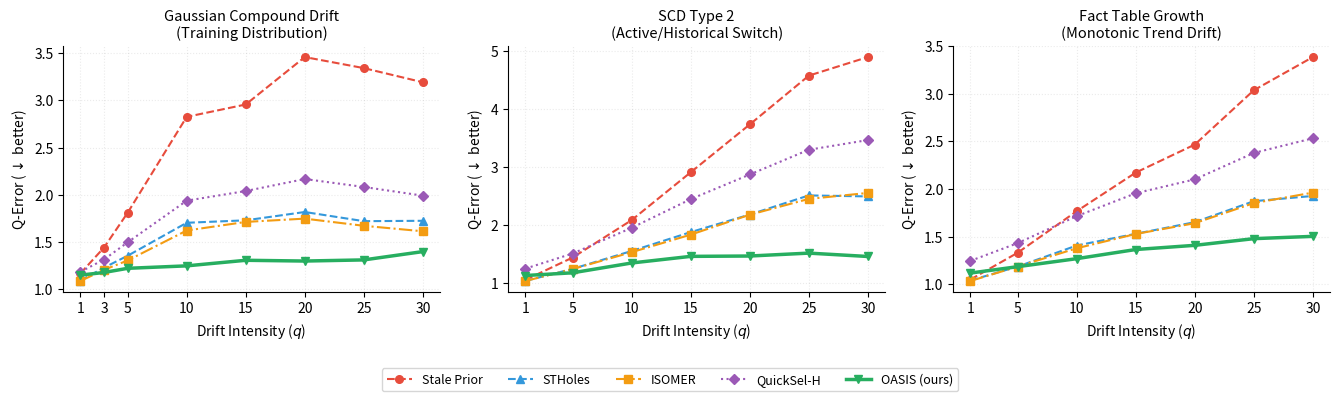

Generate this figure with matplotlib: (Note: this script raises an exception after producing the figure.)
#!/usr/bin/env python3
"""
Generate a combined 3-panel figure comparing OASIS improvement (%) across
three drift pattern types: Gaussian Compound Drift, SCD Type 2, Fact Table Growth.
"""
import csv
import matplotlib
matplotlib.use('Agg')
import matplotlib.pyplot as plt
import matplotlib.patches as mpatches

# ── Data ────────────────────────────────────────────────────────────────────
# Gaussian compound drift (from ablation_study/work_final/results/final_results.csv)
gaussian_data = {
    "q":         [1,    3,    5,    10,   15,   20,   25,   30],
    "Prior":     [1.169,1.443,1.811,2.826,2.957,3.459,3.342,3.192],
    "STHoles":   [1.093,1.230,1.356,1.705,1.731,1.819,1.722,1.726],
    "ISOMER":    [1.089,1.207,1.306,1.623,1.714,1.749,1.673,1.615],
    "QuickSel-H":[1.186,1.316,1.498,1.939,2.041,2.168,2.084,1.992],
    "OASIS":     [1.151,1.179,1.223,1.249,1.308,1.300,1.312,1.400],
}
gaussian_imp = {
    "STHoles":    [6.5,  14.8, 25.2, 39.7, 41.5, 47.4, 48.5, 45.9],
    "ISOMER":     [6.9,  16.4, 27.9, 42.6, 42.0, 49.4, 49.9, 49.4],
    "QuickSel-H": [-1.4, 8.8,  17.3, 31.4, 31.0, 37.3, 37.6, 37.6],
    "OASIS":      [1.5,  18.3, 32.5, 55.8, 55.8, 62.4, 60.7, 56.1],
}

# SCD2 data (from scd2_ablation_results.csv)
scd2_q = [1, 5, 10, 15, 20, 25, 30]
scd2_data = {
    "Prior":      [1.060, 1.445, 2.090, 2.914, 3.738, 4.579, 4.899],
    "STHoles":    [1.042, 1.250, 1.558, 1.883, 2.185, 2.515, 2.498],
    "ISOMER":     [1.041, 1.246, 1.537, 1.839, 2.183, 2.455, 2.558],
    "QuickSel-H": [1.254, 1.514, 1.957, 2.451, 2.876, 3.302, 3.469],
    "OASIS":      [1.135, 1.182, 1.351, 1.465, 1.471, 1.521, 1.463],
}
def compute_imp(prior_list, method_list):
    return [(p - m) / p * 100 for p, m in zip(prior_list, method_list)]

scd2_imp = {k: compute_imp(scd2_data["Prior"], scd2_data[k])
            for k in ["STHoles", "ISOMER", "QuickSel-H", "OASIS"]}

# Fact Table data
fact_q = [1, 5, 10, 15, 20, 25, 30]
fact_data = {
    "Prior":      [1.049, 1.330, 1.766, 2.171, 2.465, 3.035, 3.383],
    "STHoles":    [1.039, 1.185, 1.406, 1.529, 1.651, 1.871, 1.926],
    "ISOMER":     [1.034, 1.185, 1.377, 1.527, 1.640, 1.851, 1.961],
    "QuickSel-H": [1.245, 1.431, 1.714, 1.954, 2.100, 2.377, 2.531],
    "OASIS":      [1.117, 1.184, 1.268, 1.364, 1.408, 1.478, 1.502],
}
fact_imp = {k: compute_imp(fact_data["Prior"], fact_data[k])
            for k in ["STHoles", "ISOMER", "QuickSel-H", "OASIS"]}

# ── Plot ─────────────────────────────────────────────────────────────────────
methods = ["STHoles", "ISOMER", "QuickSel-H", "OASIS"]
colors = {
    "STHoles":    "#3498db",
    "ISOMER":     "#f39c12",
    "QuickSel-H": "#9b59b6",
    "OASIS":      "#27ae60",
}
markers = {"STHoles": "^", "ISOMER": "s", "QuickSel-H": "D", "OASIS": "v"}
linestyles = {"STHoles": "--", "ISOMER": "-.", "QuickSel-H": ":", "OASIS": "-"}

plt.rcParams.update({
    'font.size': 10,
    'axes.labelsize': 10,
    'legend.fontsize': 8.5,
    'axes.titlesize': 10.5,
})

fig, axes = plt.subplots(1, 3, figsize=(13.5, 3.8), sharey=False)
panels = [
    ("Gaussian Compound Drift\n(Training Distribution)",
     gaussian_data["q"],
     {m: gaussian_data[m] for m in ["Prior", "STHoles", "ISOMER", "QuickSel-H", "OASIS"]}),
    ("SCD Type 2\n(Active/Historical Switch)",
     scd2_q,
     {m: scd2_data[m] for m in ["Prior", "STHoles", "ISOMER", "QuickSel-H", "OASIS"]}),
    ("Fact Table Growth\n(Monotonic Trend Drift)",
     fact_q,
     {m: fact_data[m] for m in ["Prior", "STHoles", "ISOMER", "QuickSel-H", "OASIS"]}),
]

method_style = {
    "Prior":      dict(color="#e74c3c", marker="o",  linestyle="--", linewidth=1.5),
    "STHoles":    dict(color="#3498db", marker="^",  linestyle="--", linewidth=1.5),
    "ISOMER":     dict(color="#f39c12", marker="s",  linestyle="-.", linewidth=1.5),
    "QuickSel-H": dict(color="#9b59b6", marker="D",  linestyle=":",  linewidth=1.5),
    "OASIS":      dict(color="#27ae60", marker="v",  linestyle="-",  linewidth=2.5),
}
method_labels = {
    "Prior": "Stale Prior", "STHoles": "STHoles",
    "ISOMER": "ISOMER", "QuickSel-H": "QuickSel-H", "OASIS": "OASIS (ours)",
}

for ax, (title, q_vals, qerr_dict) in zip(axes, panels):
    for method in ["Prior", "STHoles", "ISOMER", "QuickSel-H", "OASIS"]:
        s = method_style[method]
        ax.plot(q_vals, qerr_dict[method],
                marker=s["marker"], color=s["color"],
                label=method_labels[method],
                linewidth=s["linewidth"],
                linestyle=s["linestyle"],
                markersize=5.5,
                zorder=4 if method == "OASIS" else 2)
    ax.set_title(title, pad=6)
    ax.set_xlabel('Drift Intensity ($q$)')
    ax.set_ylabel('Q-Error ($\\downarrow$ better)')
    ax.set_xticks(q_vals)
    ax.grid(True, alpha=0.25, linestyle=':')
    ax.spines['top'].set_visible(False)
    ax.spines['right'].set_visible(False)

# Shared legend at bottom
handles, labels = axes[0].get_legend_handles_labels()
fig.legend(handles, labels, loc='lower center', ncol=5,
           frameon=True, bbox_to_anchor=(0.5, -0.06), fontsize=9)

plt.tight_layout(rect=[0, 0.05, 1, 1])
out = "/Users/qichutian/presto/presto-cdf-simulation/paper/figures/drift_pattern_comparison.pdf"
plt.savefig(out, bbox_inches='tight', dpi=150)
print(f"Saved: {out}")
